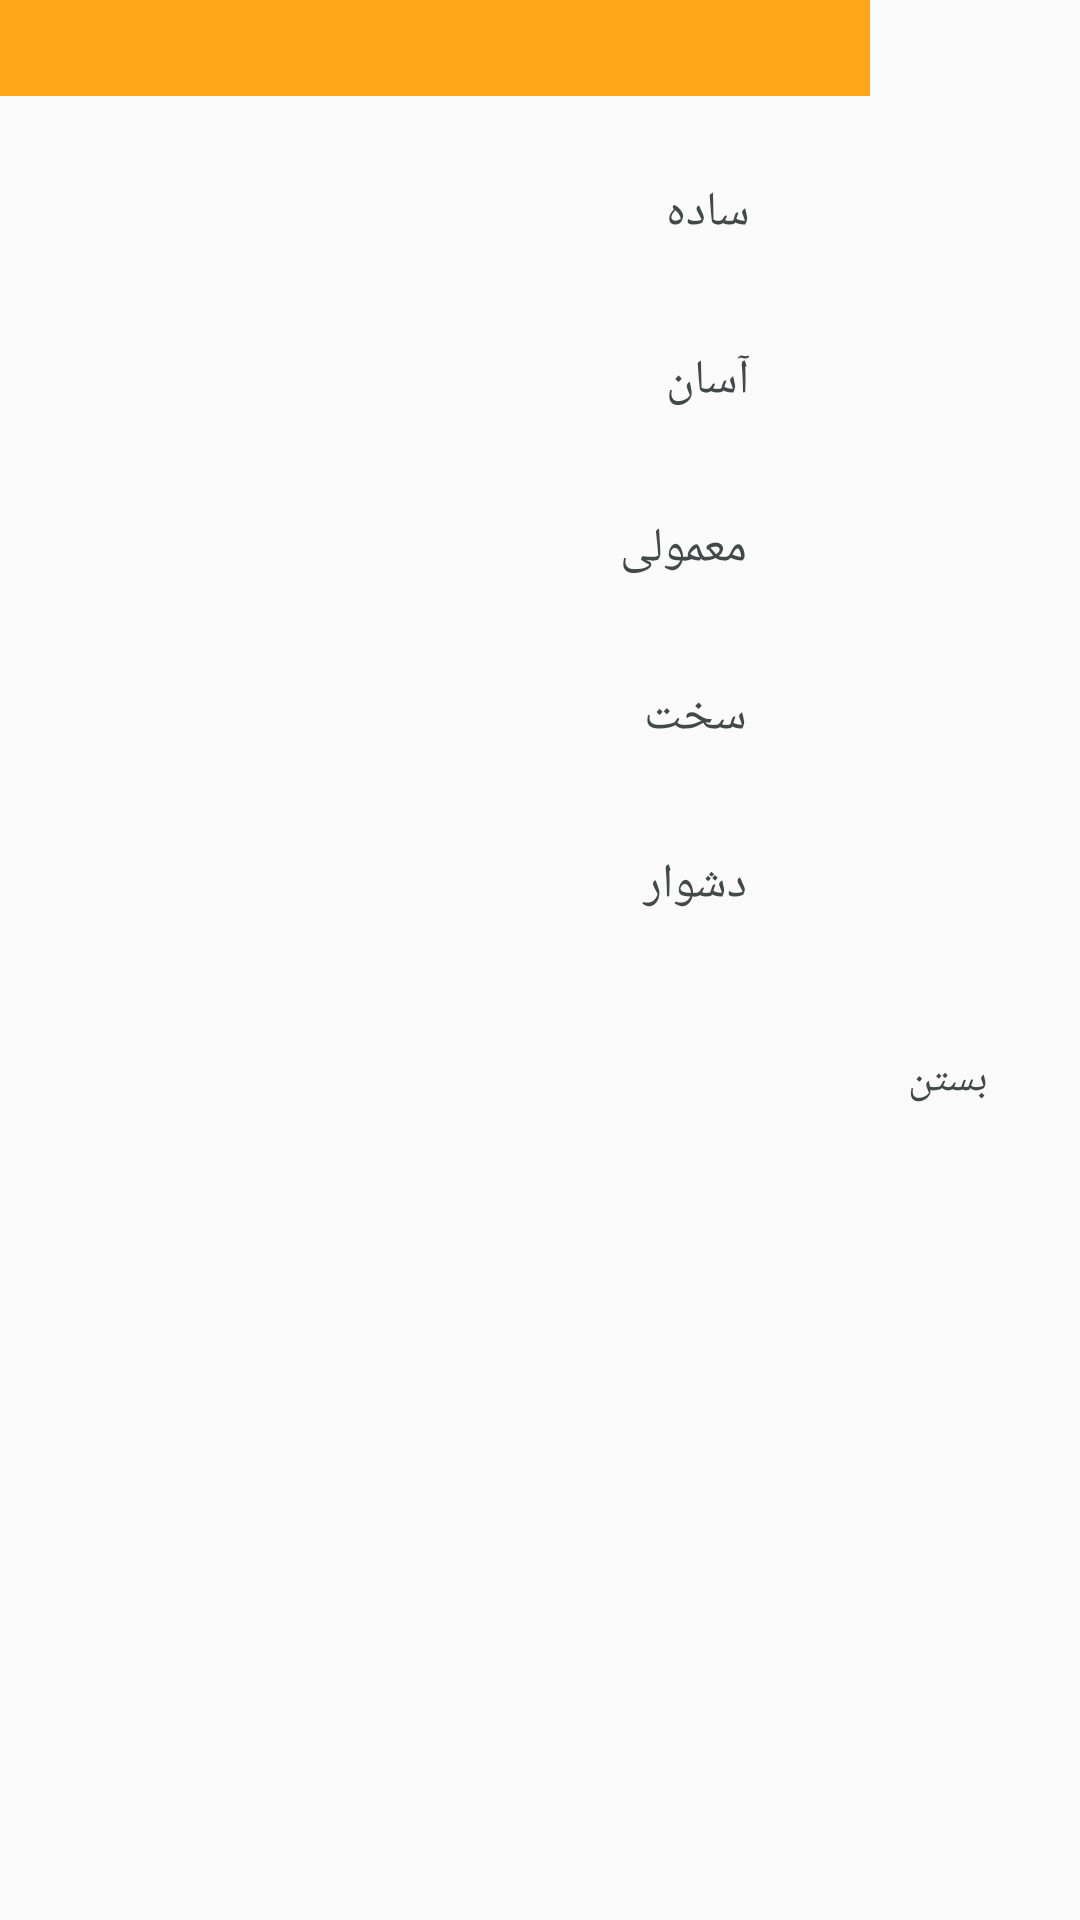

The Android layout XML behind this screen, and the referenced resources:
<!-- AndroidManifest.xml: application theme AppTheme -->
<!-- res/layout/img_difficulty_help_dialog.xml -->
<?xml version="1.0" encoding="utf-8"?>
<LinearLayout
    xmlns:android="http://schemas.android.com/apk/res/android"
    android:layout_width="320dp"
    android:orientation="vertical"
    android:layout_height="wrap_content">

    <RelativeLayout
        android:paddingRight="32dp"
        android:layout_width="290dp"
        android:layout_height="32dp"
        android:background="@color/colorPrimary"
        />

    <RelativeLayout

        android:layout_marginTop="16dp"
        android:layout_gravity="center"
        android:layout_width="wrap_content"
        android:layout_height="wrap_content">

        <ImageView
            android:layout_width="32dp"
            android:layout_height="32dp"
            android:src="@drawable/ic_restaurant_black_24dp"
            android:layout_marginTop="8dp"
            android:tint="@color/colorGreenLight"
            android:id="@+id/img_helpTimeDialog_1"
            />

        <TextView
            android:layout_width="wrap_content"
            android:layout_height="wrap_content"
            android:text="ساده                "
            android:layout_toRightOf="@+id/img_helpTimeDialog_1"
            android:textColor="@color/colorBlack"
            android:layout_marginTop="12dp"
            android:layout_marginLeft="16dp"
            android:textSize="16sp"/>

    </RelativeLayout>

    <RelativeLayout
        android:layout_marginTop="16dp"
        android:layout_gravity="center"
        android:layout_width="wrap_content"
        android:layout_height="wrap_content">

        <ImageView
            android:layout_width="32dp"
            android:layout_height="32dp"
            android:src="@drawable/ic_restaurant_black_24dp"
            android:layout_marginTop="8dp"
            android:tint="@color/colorGreenDark"
            android:id="@+id/img_helpTimeDialog_2"
            />

        <TextView
            android:layout_width="wrap_content"
            android:layout_height="wrap_content"
            android:text="آسان                "
            android:layout_toRightOf="@+id/img_helpTimeDialog_2"
            android:textColor="@color/colorBlack"
            android:layout_marginTop="12dp"
            android:layout_marginLeft="16dp"
            android:textSize="16sp"/>

    </RelativeLayout>

    <RelativeLayout
        android:layout_marginTop="16dp"
        android:layout_gravity="center"
        android:layout_width="wrap_content"
        android:layout_height="wrap_content">

        <ImageView
            android:layout_width="32dp"
            android:layout_height="32dp"
            android:src="@drawable/ic_restaurant_black_24dp"
            android:layout_marginTop="8dp"
            android:tint="@color/colorPrimary"
            android:id="@+id/img_helpTimeDialog_3"
            />

        <TextView
            android:layout_width="wrap_content"
            android:layout_height="wrap_content"
            android:text="معمولی            "
            android:layout_toRightOf="@+id/img_helpTimeDialog_3"
            android:textColor="@color/colorBlack"
            android:layout_marginTop="12dp"
            android:layout_marginLeft="16dp"
            android:textSize="16sp"/>

    </RelativeLayout>

    <RelativeLayout
        android:layout_marginTop="16dp"
        android:layout_gravity="center"
        android:layout_width="wrap_content"
        android:layout_height="wrap_content">

        <ImageView
            android:layout_width="32dp"
            android:layout_height="32dp"
            android:src="@drawable/ic_restaurant_black_24dp"
            android:layout_marginTop="8dp"
            android:tint="@color/colorRed"
            android:id="@+id/img_helpTimeDialog_4"
            />

        <TextView
            android:layout_width="wrap_content"
            android:layout_height="wrap_content"
            android:text="سخت              "
            android:layout_toRightOf="@+id/img_helpTimeDialog_4"
            android:textColor="@color/colorBlack"
            android:layout_marginTop="12dp"
            android:layout_marginLeft="16dp"
            android:textSize="16sp"/>

    </RelativeLayout>

    <RelativeLayout
        android:layout_marginTop="16dp"
        android:layout_gravity="center"
        android:layout_width="wrap_content"
        android:layout_height="wrap_content">

        <ImageView
            android:layout_width="32dp"
            android:layout_height="32dp"
            android:src="@drawable/ic_restaurant_black_24dp"
            android:layout_marginTop="8dp"
            android:tint="@color/colorRedDark"
            android:id="@+id/img_helpTimeDialog_5"
            />

        <TextView
            android:layout_width="wrap_content"
            android:layout_height="wrap_content"
            android:text="دشوار              "
            android:layout_toRightOf="@+id/img_helpTimeDialog_5"
            android:textColor="@color/colorBlack"
            android:layout_marginTop="12dp"
            android:layout_marginLeft="16dp"
            android:textSize="16sp"/>

    </RelativeLayout>


    <Button
        android:layout_width="wrap_content"
        android:layout_height="wrap_content"
        android:text="بستن"
        android:background="@drawable/shape_empty"
        android:layout_gravity="right"
        android:layout_marginBottom="16dp"
        android:layout_marginTop="24dp"
        android:textSize="14sp"
        android:textColor="@color/colorBlack"
        android:id="@+id/btn_helpDifficulty_close"/>


</LinearLayout>
<!-- resources referenced by this layout -->
<resources>
  <color name="colorBlack">#424949</color>
  <color name="colorGreenDark">#1D8348</color>
  <color name="colorGreenLight">#2ECC71</color>
  <color name="colorPrimary">#FFA717</color>
  <color name="colorRed">#E74C3C</color>
  <color name="colorRedDark">#B03A2E</color>
  <style name="AppTheme" parent="Theme.AppCompat.Light.NoActionBar">
          
          <item name="colorPrimary">@color/colorPrimary</item>
          <item name="colorPrimaryDark">@color/colorPrimaryDark</item>
          <item name="colorAccent">@color/colorAccent</item>
          <item name="colorSecondary">@color/colorGreenLight</item>
      </style>
  <color name="colorPrimaryDark">#CD6B08</color>
  <color name="colorAccent">#16CD2B</color>
</resources>
